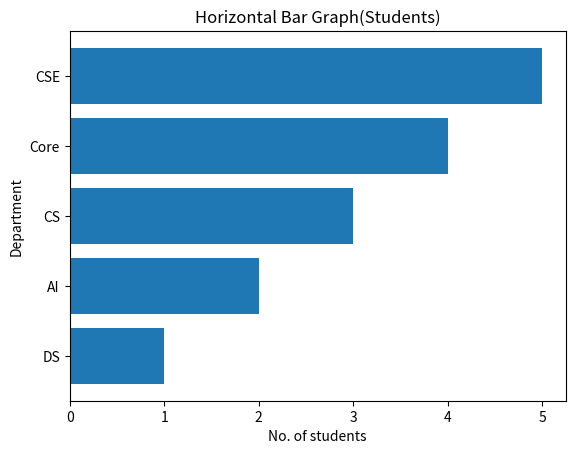

Write the Python code that produced this figure.
# WAPP to implement a Horizontal Bar Graph

import matplotlib.pyplot as plt

noOfStudents = [1, 2, 3, 4, 5]
departments = ['DS', 'AI', 'CS', 'Core', 'CSE']

plt.barh(departments, noOfStudents)

plt.xlabel('No. of students')
plt.ylabel('Department')
plt.title('Horizontal Bar Graph(Students)')

plt.show()